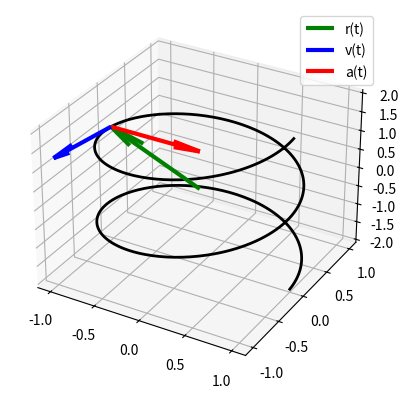

Write Python code to recreate this figure. (Note: this script raises an exception after producing the figure.)
%matplotlib widget
import matplotlib.pyplot as plt
import numpy as np


plt.close('all')
def r(t):
    return np.array([np.cos(t), np.sin(t), t/np.pi])
def v(t):
    return np.array([-np.sin(t), np.cos(t), 1/np.pi])
def a(t):
    return np.array([-np.cos(t), -np.sin(t), 0])


# fig = plt.figure() 
# ax = fig.add_subplot(projection='3d')
fig, ax = plt.subplots(subplot_kw={"projection": "3d"})

def plot(t):
    TT = np.linspace(-2*np.pi,2*np.pi,501)
    ax.plot(r(TT)[0], r(TT)[1], r(TT)[2], linewidth=2, color='black')

    ax.quiver(0,0,0, *r(t), color='green', linewidth=3, label = 'r(t)')
    ax.quiver(*r(t), *v(t), color='blue', linewidth=3, label = 'v(t)')
    ax.quiver(*r(t), *a(t), color='red', linewidth=3, label = 'a(t)')
    ax.legend()

plot(np.pi)

from ipywidgets import interact
fig, ax = plt.subplots(subplot_kw={"projection": "3d"})


def plot(t):
    ax.cla()
    TT = np.linspace(-2*np.pi,2*np.pi,501)
    ax.plot(r(TT)[0], r(TT)[1], r(TT)[2], linewidth=2, color='black')
    ax.quiver(0,0,0, *r(t), color='green', linewidth=3, label = 'r(t)')
    ax.quiver(*r(t), *v(t), color='blue', linewidth=3, label = 'v(t)')
    ax.quiver(*r(t), *a(t), color='red', linewidth=3, label = 'a(t)')
    # ax.quiver(*r(t), *np.cross(v(t),a(t)), color='black', linewidth=3, label = 'a(t)')
    ax.legend()
# plot(t)
interact(plot, t = (-2*np.pi,2*np.pi, 0.1))


fig, ax = plt.subplots()
n = 8
m = 3
def plot(n,m):
    ax.cla()
    T = np.linspace(0,2*np.pi, 1001)
    ax.plot(np.sin(n*T), np.sin(m*T))
    ax.set_aspect('equal', 'box')
    ax.set_title(f'Lissajou ({n},{m})')
interact(plot, n = (1,10,1), m = (1,10,1))

import scipy
def G(x,y):
    return y

n = 21
x = np.linspace(0,2,n)
y = np.linspace(-1,1,n)
X, Y = np.meshgrid(x, y)

fig, ax = plt.subplots()

y0 = 0.2
def plot(y0):
    ax.cla()
    plt.quiver(X,Y,np.ones(n*n),G(X,Y), color = 'red')
    xx = np.linspace(0,2,21)
    sol = scipy.integrate.odeint(lambda y,t: G(t,y), y0, xx)
    plt.plot(xx,sol,'.-')
    ax.set_aspect('equal', 'box')
    ax.axis([0,2,-1,1])
# plot(0.1,11)
interact(plot, y0 = (-1,1,0.05))

import scipy
def G(x,y):
    return x+y

n = 21
x = np.linspace(-3,3,n)
y = np.linspace(-3,3,n)
X, Y = np.meshgrid(x, y)

fig, ax = plt.subplots()

y0 = 0.
def plot(y0):
    ax.cla()
    plt.quiver(X,Y,np.ones(n**2),G(X,Y), color = 'red')
    xx = np.linspace(-3,3,101)
    sol = scipy.integrate.odeint(lambda y,t: G(t,y), y0, xx)
    plt.plot(xx,sol, '.-')
    ax.set_aspect('equal', 'box')
    ax.axis([-3,3,-3,3])
interact(plot, y0 = (-3,3,0.05))

from numpy.polynomial import Polynomial

rng = np.random.default_rng()

fig, ax = plt.subplots()
def plotHermitte(p0,p1,q0,q1):
    ax.cla()
    X = np.array([-1.,1.])
    Y = np.array([p0,p1,q0,q1])
    M = np.empty((4,4))
    for i in range(2):
        M[i] = [X[i]**p for p in range(4)]
        M[i+2] = [p * X[i]**(p-1) for p in range(4)]
    H = Polynomial(np.linalg.solve(M,Y))

    ax.scatter(X,Y[0:2],color='red',label = r'$(x_i,y_i)$',zorder = 1)
    ax.quiver(X, Y[0:2], [1,1], Y[2:4])
    x = np.linspace(-2,2,101)
    ax.plot(x,H(x), linewidth=2, label = 'Interpolation',zorder = 0)
    ax.set_aspect('equal', 'box')
    ax.axis([-2,2,-2,2])
    ax.legend(loc=0)

interact(plotHermitte, p0 = (-1,1,0.1),p1 = (-1,1,0.1), q0 = (-5,5,0.1), q1 = (-5,5,0.1))

from numpy.polynomial import Polynomial

rng = np.random.default_rng()

fig, ax = plt.subplots()
Phis = []
M = np.empty((4,4))
for i in range(2):
    M[i] = [X[i]**p for p in range(4)]
    M[i+2] = [p * X[i]**(p-1) for p in range(4)]
for i in range(4):
    Y = np.zeros(4)
    Y[i] = 1
    Phis.append(Polynomial(np.linalg.solve(M,Y)))

def plotHermitte(p0,p1,q0,q1):
    ax.cla()
    X = np.array([-1.,1.])
    Y = np.array([p0,p1,q0,q1])

    ax.scatter(X,Y[0:2],color='red',label = r'$(x_i,y_i)$',zorder = 1)
    ax.quiver(X, Y[0:2], [1,1], Y[2:4])

    x = np.linspace(-2,2,101)
    ax.plot(x,p0 * Phis[0](x), linewidth=1, label = 'p0',zorder = 0)
    ax.plot(x,p1 * Phis[1](x), linewidth=1, label = 'p1',zorder = 0)
    ax.plot(x,q0 * Phis[2](x), linewidth=1, label = 'q0',zorder = 0)
    ax.plot(x,q1 * Phis[3](x), linewidth=1, label = 'q1',zorder = 0)

    H = p0 * Phis[0] + p1 * Phis[1] + q0 * Phis[2] + q1 * Phis[3]
    ax.plot(x,H(x), linewidth=2, label = 'Interpolation',zorder = 0)
    ax.set_aspect('equal', 'box')
    ax.axis([-2,2,-2,2])
    ax.legend(loc=0)

interact(plotHermitte, p0 = (-1,1,0.1),p1 = (-1,1,0.1), q0 = (-5,5,0.1), q1 = (-5,5,0.1))

%matplotlib widget
import matplotlib.pyplot as plt
import numpy as np
from matplotlib.animation import FuncAnimation

plt.close('all')
fig, ax = plt.subplots()

n = 8
m = 3
# def init():
    
def plot(t):
    ax.cla()
    T = np.linspace(0,2*np.pi, 1001)
    ax.plot(np.sin(n*T), np.sin(m*T))
    T = np.linspace(t-0.1,t,101)
    ax.plot(np.sin(n*T), np.sin(m*T), linewidth=2, color='red')
    ax.plot(np.sin(n*t), np.sin(m*t), 'o', color = 'red')
    ax.set_aspect('equal', 'box')
    ax.set_title(f'Lissajou ({n},{m})')

ani = FuncAnimation(fig, plot, frames=np.linspace(-np.pi, np.pi, 128), blit=False, repeat=True)

%matplotlib widget
import matplotlib.pyplot as plt
import numpy as np
from matplotlib.animation import FuncAnimation

plt.close('all')
fig, ax = plt.subplots()

# we will start with cos x from 0 to pi
def f(x):
    return np.cos(x)
def fp(x):
    return -np.sin(x)
    
def tanplot(h):
    ax.cla()
    X = np.linspace(0,np.pi, 101) 
    ax.plot(X,f(X), linewidth=3,label = 'f')
    x0 = 1
    plt.scatter(x0,f(x0))
    if h != 0:
        plt.plot(X, f(x0) + (f(x0+h) - f(x0))/h * (X-x0),label = f'secant for h={h:.2f}', linestyle='--',zorder = 0)
    else:
        ax.plot(X,f(x0) + fp(x0) * (X-x0), label='tangent', linestyle='-', linewidth=3)
    plt.scatter(x0+h, f(x0+h), marker='o',zorder = 2)
    ax.grid()
    ax.legend()
    ax.set_title('Tangent as the limit of secant lines')
    ax.set_xlabel('x')
    ax.set_ylabel('y')
    ax.axis([0,3,-1,1])

ani = FuncAnimation(fig, tanplot, frames=np.linspace(-0.5, 0.5, 31), blit=False, repeat=True)
ani.save('tangent.gif')


np.linspace(1,0.1,11)

